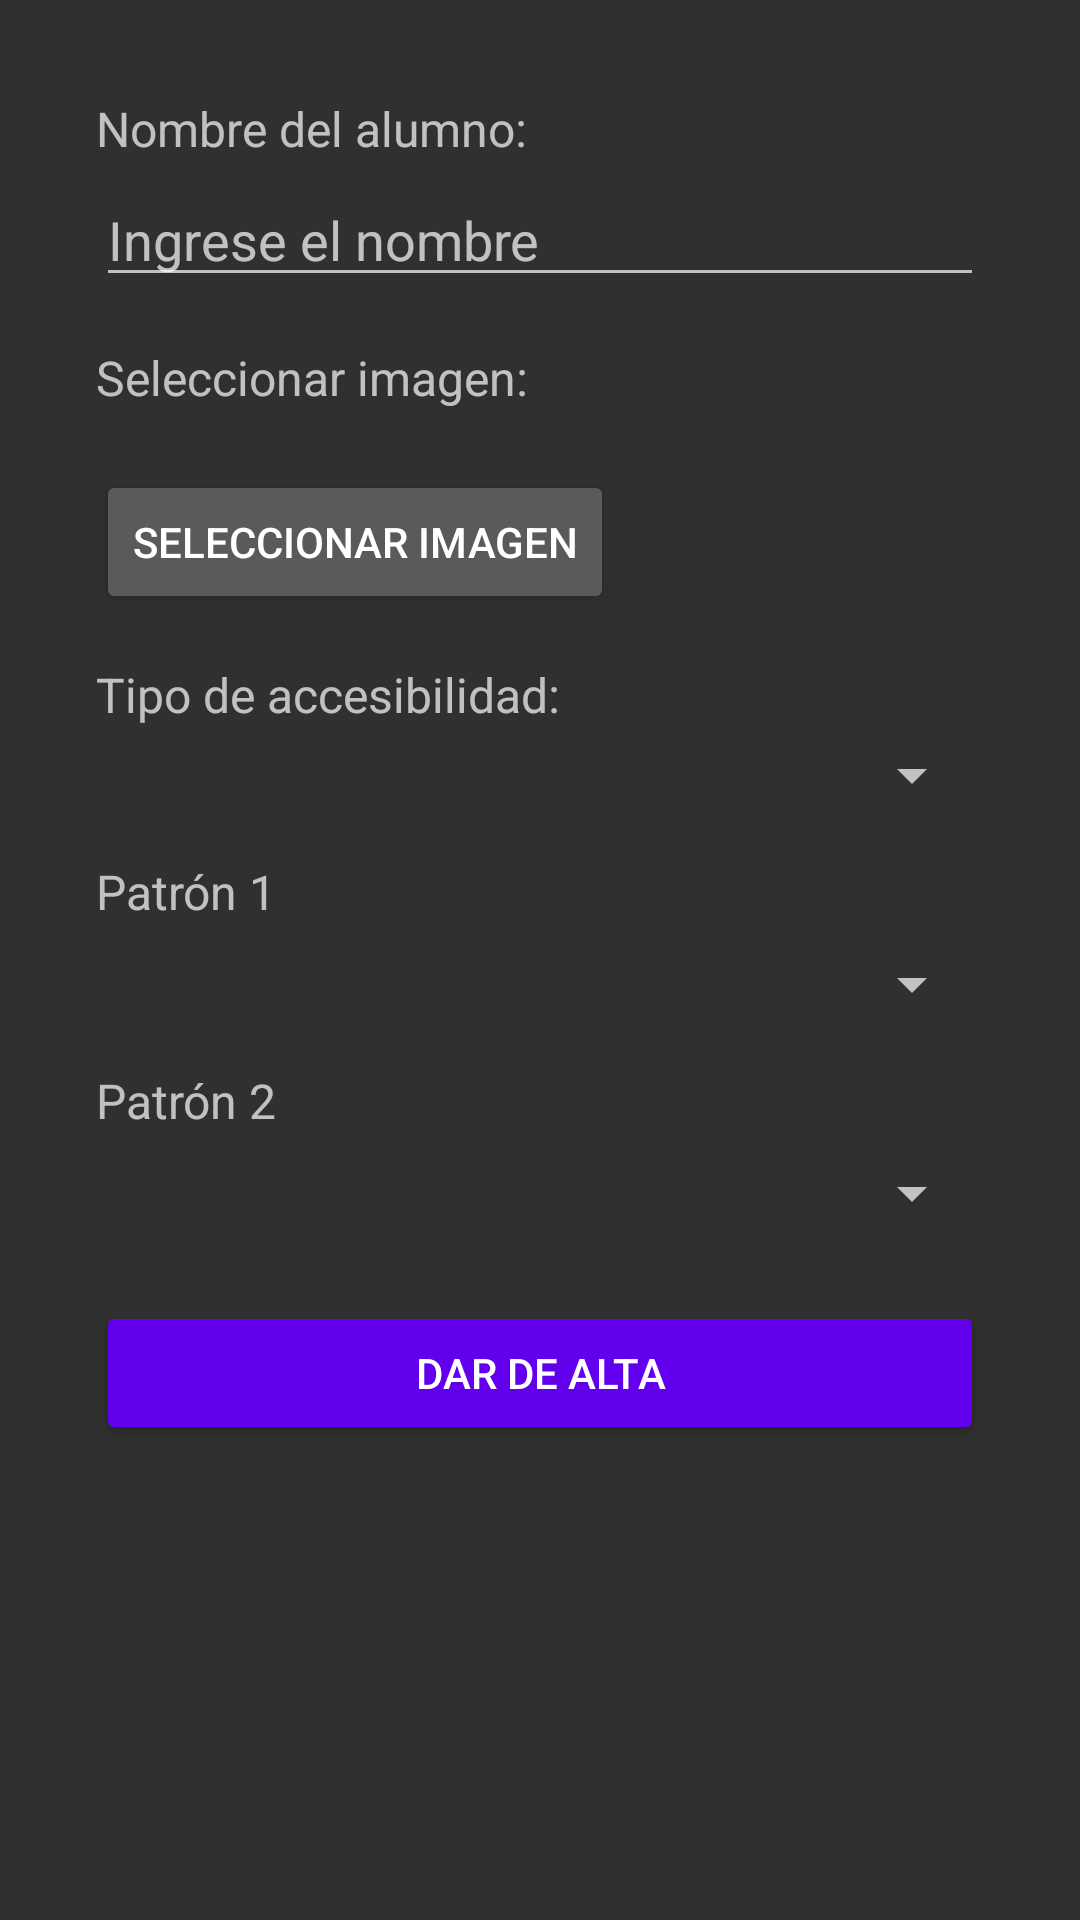

Produce the Android XML layout that renders to this screen, including the resource entries it uses.
<!-- AndroidManifest.xml: activity theme Theme.AppCompat -->
<!-- res/layout/activity_administrador.xml -->
<?xml version="1.0" encoding="utf-8"?>

<ScrollView xmlns:android="http://schemas.android.com/apk/res/android"
    android:layout_width="match_parent"
    android:layout_height="match_parent"
    android:padding="16dp">

    <LinearLayout
        android:layout_width="match_parent"
        android:layout_height="wrap_content"
        android:orientation="vertical"
        android:padding="16dp">

        
        <TextView
            android:layout_width="wrap_content"
            android:layout_height="wrap_content"
            android:text="Nombre del alumno:"
            android:textSize="16sp"
            android:paddingBottom="4dp" />

        <EditText
            android:id="@+id/etNombreAlumno"
            android:layout_width="match_parent"
            android:layout_height="wrap_content"
            android:hint="Ingrese el nombre"
            android:inputType="textPersonName" />

        
        <TextView
            android:layout_width="wrap_content"
            android:layout_height="wrap_content"
            android:text="Seleccionar imagen:"
            android:textSize="16sp"
            android:paddingTop="16dp"
            android:paddingBottom="4dp" />

        <ImageView
            android:id="@+id/imageView"
            android:layout_width="wrap_content"
            android:layout_height="wrap_content"
            android:layout_marginTop="16dp"
            android:contentDescription="Imagen seleccionada" />


        <Button
            android:id="@+id/btnSeleccionarImagen"
            android:layout_width="wrap_content"
            android:layout_height="wrap_content"
            android:text="Seleccionar imagen" />

        
        <TextView
            android:layout_width="wrap_content"
            android:layout_height="wrap_content"
            android:text="Tipo de accesibilidad:"
            android:textSize="16sp"
            android:paddingTop="16dp"
            android:paddingBottom="4dp" />

        <Spinner
            android:id="@+id/spinnerAccesibilidad"
            android:layout_width="match_parent"
            android:layout_height="wrap_content" />

        <TextView
            android:layout_width="wrap_content"
            android:layout_height="wrap_content"
            android:text="Patrón 1"
            android:textSize="16sp"
            android:layout_marginTop="16dp"/>

        <Spinner
            android:id="@+id/spinner_patron1"
            android:layout_width="match_parent"
            android:layout_height="wrap_content"
            android:layout_marginTop="8dp"/>

        <TextView
            android:layout_width="wrap_content"
            android:layout_height="wrap_content"
            android:text="Patrón 2"
            android:textSize="16sp"
            android:layout_marginTop="16dp"/>

        <Spinner
            android:id="@+id/spinner_patron2"
            android:layout_width="match_parent"
            android:layout_height="wrap_content"
            android:layout_marginTop="8dp"/>

        
        <Button
            android:id="@+id/btnDarDeAlta"
            android:layout_width="match_parent"
            android:layout_height="wrap_content"
            android:text="Dar de alta"
            android:layout_marginTop="24dp"
            android:backgroundTint="@color/purple_500"
            android:textColor="@android:color/white" />

    </LinearLayout>
</ScrollView>
<!-- resources referenced by this layout -->
<resources>

  <!-- not gathered from this repository: default colours our renderer supplied (Android Studio template values) -->
  <color name="purple_500">#FF6200EE</color>
</resources>
